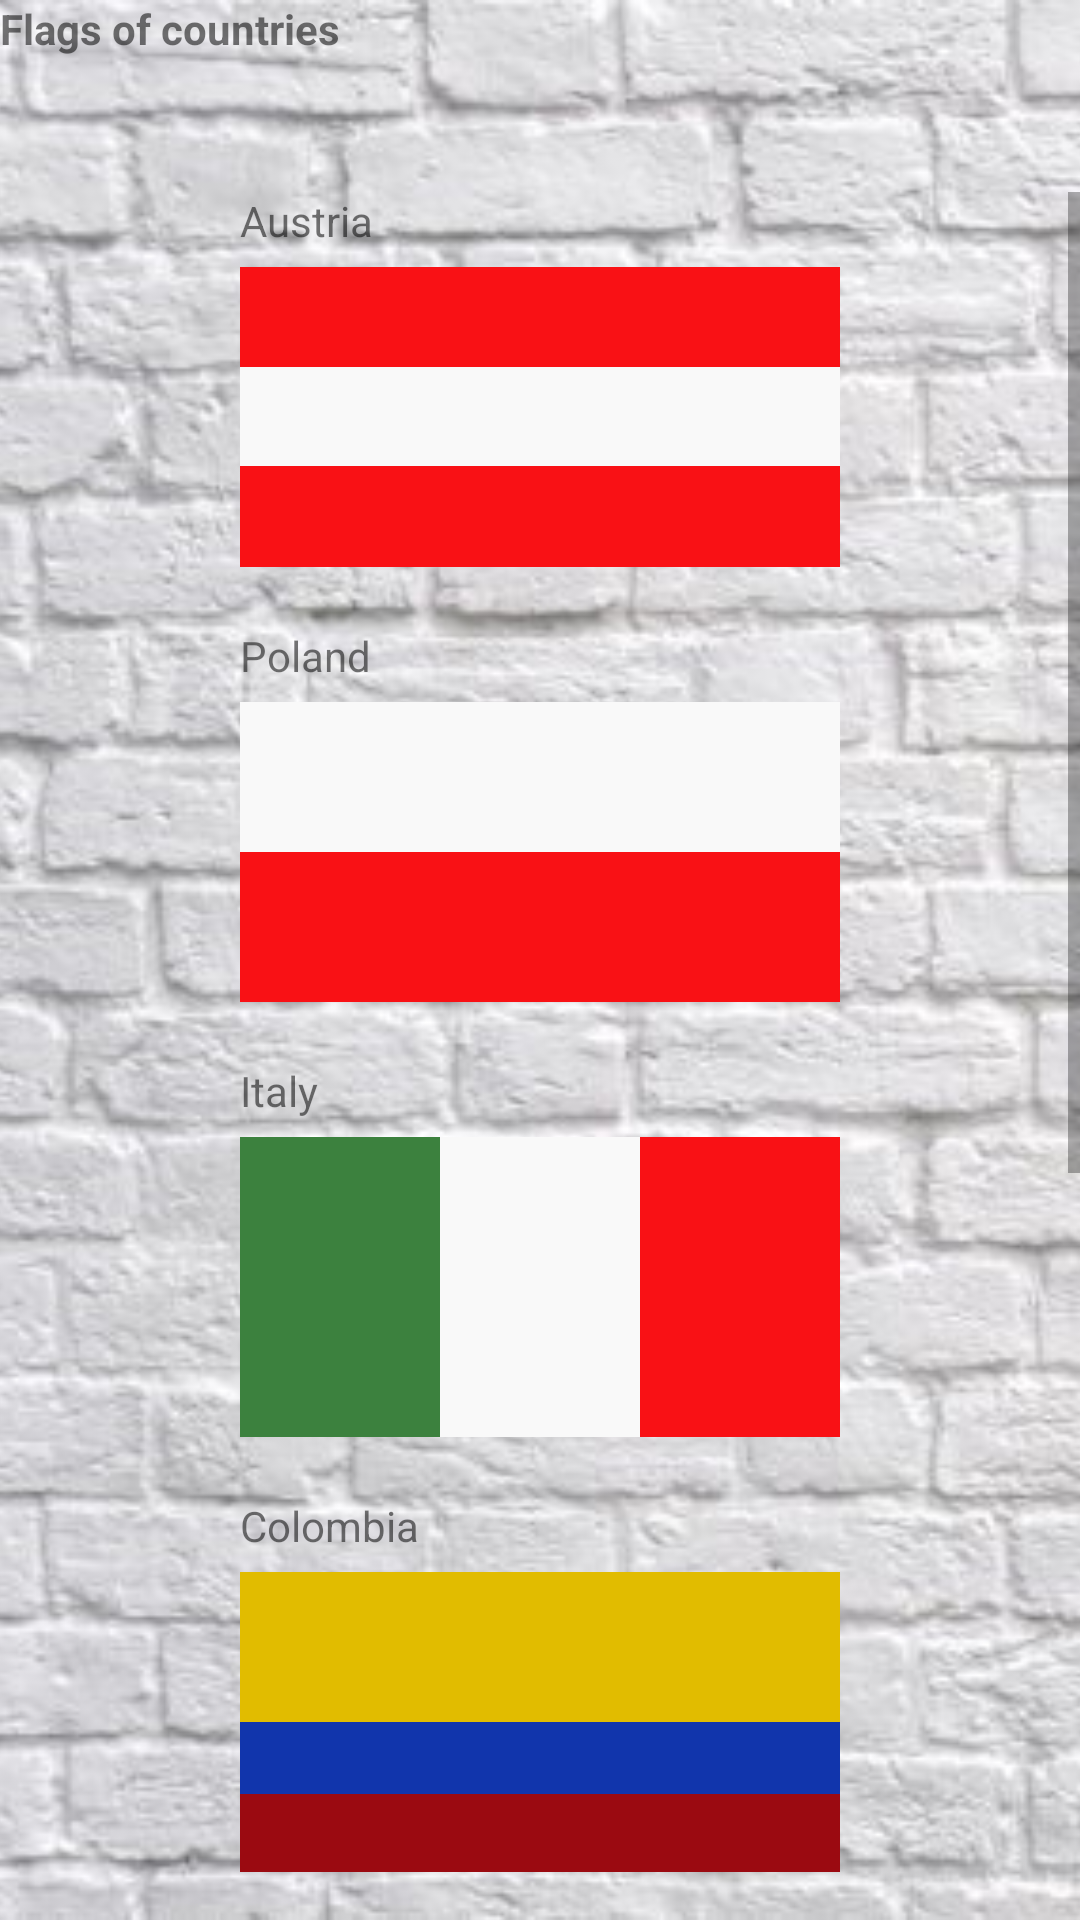

Write the Android layout XML for this screen, with the resource values it uses.
<!-- AndroidManifest.xml: application theme AppTheme -->
<!-- res/layout/lesson2.xml -->
<?xml version="1.0" encoding="utf-8"?>
<FrameLayout xmlns:android="http://schemas.android.com/apk/res/android"
    android:layout_width="match_parent"
    android:layout_height="match_parent"
    android:orientation="vertical">

    <ImageView
        android:layout_width="match_parent"
        android:layout_height="match_parent"
        android:scaleType="centerCrop"
        android:src="@drawable/bg_brick_white" />

    <LinearLayout
        android:layout_width="match_parent"
        android:layout_height="match_parent"
        android:orientation="vertical">

        <TextView
            android:id="@+id/textView"
            style="@style/CountryName"
             android:textStyle="bold"
            android:layout_width="match_parent"
            android:layout_height="0dp"
            android:layout_weight="1"
            android:text="@string/flags" />

        <ScrollView
            android:layout_width="match_parent"
            android:layout_height="0dp"
            android:layout_weight="9">

            <LinearLayout
                android:layout_width="200dp"
                android:layout_height="wrap_content"
                android:layout_gravity="center_horizontal"
                android:orientation="vertical"
                android:paddingBottom="20dp">

                <TextView
                    android:id="@+id/country"
                    style="@style/CountryName"
                    android:layout_width="match_parent"
                    android:layout_height="25dp"
                    android:text="Austria" />

                <FrameLayout
                    android:layout_width="match_parent"
                    android:layout_height="@dimen/input_height_of_flags_ls2"
                    android:background="@color/red"
                    android:orientation="vertical">

                    <TextView
                        android:layout_width="match_parent"
                        android:layout_height="33dp"
                        android:layout_gravity="center_vertical"
                        android:background="@color/white" />

                </FrameLayout>


                <TextView
                    android:id="@+id/country2"
                    style="@style/CountryName"
                    android:layout_width="match_parent"
                    android:layout_height="25dp"
                    android:layout_marginTop="20dp"
                    android:text="Poland" />

                <LinearLayout
                    android:layout_width="match_parent"
                    android:layout_height="@dimen/input_height_of_flags_ls2"
                    android:background="@color/red"
                    android:orientation="vertical"
                    android:weightSum="2">

                    <TextView
                        android:layout_width="match_parent"
                        android:layout_height="0dp"
                        android:layout_weight="1"
                        android:background="@color/white" />

                </LinearLayout>


                <TextView
                    android:id="@+id/country3"
                    style="@style/CountryName"
                    android:layout_width="match_parent"
                    android:layout_height="25dp"
                    android:layout_marginTop="20dp"
                    android:text="Italy" />

                <LinearLayout
                    android:layout_width="match_parent"
                    android:layout_height="@dimen/input_height_of_flags_ls2"
                    android:background="@color/red"
                    android:orientation="horizontal"
                    android:weightSum="3">

                    <TextView
                        android:layout_width="match_parent"
                        android:layout_height="match_parent"
                        android:layout_weight="2"
                        android:background="@color/green_dark" />

                    <TextView
                        android:layout_width="match_parent"
                        android:layout_height="match_parent"
                        android:layout_weight="2"
                        android:background="@color/white" />

                </LinearLayout>


                <TextView
                    android:id="@+id/country4"
                    style="@style/CountryName"
                    android:layout_width="match_parent"
                    android:layout_height="25dp"
                    android:layout_marginTop="20dp"
                    android:text="Colombia" />

                <LinearLayout
                    android:layout_width="match_parent"
                    android:layout_height="@dimen/input_height_of_flags_ls2"
                    android:background="@color/red_dark"
                    android:orientation="vertical"
                    android:weightSum="6">

                    <TextView
                        android:layout_width="match_parent"
                        android:layout_height="wrap_content"
                        android:layout_weight="3"
                        android:background="@color/yellow_dark" />

                    <TextView
                        android:layout_width="match_parent"
                        android:layout_height="wrap_content"
                        android:layout_weight="0.5"
                        android:background="@color/blue_dark" />
                </LinearLayout>

                <TextView
                    android:id="@+id/country5"
                    style="@style/CountryName"
                    android:layout_width="match_parent"
                    android:layout_height="25dp"
                    android:layout_marginTop="20dp"
                    android:text="Madagascar" />

                <RelativeLayout
                    android:layout_width="match_parent"
                    android:layout_height="@dimen/input_height_of_flags_ls2"
                    android:background="@color/white">

                    <LinearLayout
                        android:layout_width="133dp"
                        android:layout_height="match_parent"
                        android:layout_alignParentEnd="true"
                        android:orientation="vertical">

                        <TextView
                            android:layout_width="match_parent"
                            android:layout_height="0dp"
                            android:layout_weight="1"
                            android:background="@color/red" />

                        <TextView
                            android:id="@+id/Color2Madagascar"
                            android:layout_width="match_parent"
                            android:layout_height="0dp"
                            android:layout_weight="1"
                            android:background="@color/green_dark" />
                    </LinearLayout>

                </RelativeLayout>


                <TextView
                    android:id="@+id/country6"
                    style="@style/CountryName"
                    android:layout_width="match_parent"
                    android:layout_height="25dp"
                    android:layout_marginTop="20dp"
                    android:text="Thailand" />


                <FrameLayout
                    android:layout_width="match_parent"
                    android:layout_height="@dimen/input_height_of_flags_ls2"
                    android:background="@color/red_dark">

                    <LinearLayout
                        android:layout_width="match_parent"
                        android:layout_height="67dp"
                        android:layout_gravity="center_vertical"
                        android:orientation="vertical">

                        <TextView
                            android:layout_width="match_parent"
                            android:layout_height="0dp"
                            android:layout_weight="1"
                            android:background="@color/white" />

                        <TextView
                            android:layout_width="match_parent"
                            android:layout_height="0dp"
                            android:layout_weight="2"
                            android:background="@color/blue_dark" />

                        <TextView
                            android:layout_width="match_parent"
                            android:layout_height="0dp"
                            android:layout_weight="1"
                            android:background="@color/white" />

                    </LinearLayout>

                </FrameLayout>


                <TextView
                    android:id="@+id/country7"
                    style="@style/CountryName"
                    android:layout_width="match_parent"
                    android:layout_height="25dp"
                    android:layout_marginTop="20dp"
                    android:text="Denmark" />

                <RelativeLayout
                    android:layout_width="match_parent"
                    android:layout_height="@dimen/input_height_of_flags_ls2"
                    android:background="@color/white">

                    <TextView
                        android:layout_width="60dp"
                        android:layout_height="43dp"
                        android:layout_weight="1"
                        android:background="@color/red_dark" />

                    <TextView
                        android:layout_width="60dp"
                        android:layout_height="43dp"
                        android:layout_alignParentBottom="true"
                        android:layout_weight="1"
                        android:background="@color/red_dark" />

                    <TextView
                        android:layout_width="124dp"
                        android:layout_height="43dp"
                        android:layout_alignParentEnd="true"
                        android:layout_weight="1"
                        android:background="@color/red_dark" />

                    <TextView
                        android:layout_width="124dp"
                        android:layout_height="43dp"
                        android:layout_alignParentBottom="true"
                        android:layout_alignParentEnd="true"
                        android:layout_weight="1"
                        android:background="@color/red_dark" />


                </RelativeLayout>


            </LinearLayout>

        </ScrollView>

    </LinearLayout>
</FrameLayout>
<!-- resources referenced by this layout -->
<resources>
  <color name="blue_dark">#1135ac</color>
  <color name="green_dark">#3c813e</color>
  <color name="red">#f91115</color>
  <color name="red_dark">#9b0a11</color>
  <color name="white">#f9f9f9</color>
  <color name="yellow_dark">#e1bc00</color>
  <dimen name="input_height_of_flags_ls2">100dp</dimen>
  <!-- drawable bg_brick_white: png bitmap (drawable, 233808 bytes) -->
  <string name="flags">Flags of countries</string>
  <style name="AppTheme" parent="Theme.AppCompat.Light">
          
          <item name="colorPrimary">@color/colorPrimary</item>
          <item name="colorPrimaryDark">@color/colorPrimaryDark</item>
          <item name="colorAccent">@color/colorAccent</item>
      </style>
  <color name="colorPrimary">#3F51B5</color>
  <color name="colorPrimaryDark">#303F9F</color>
  <color name="colorAccent">#FF4081</color>
</resources>
